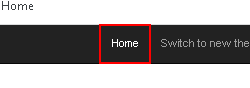
Task: Robotic Enterprise Framework
Workflow: System1_NavigateToDashboard

Step 1: click on the link 'Home' in window 'ACME System 1 - *' (chrome.exe)
